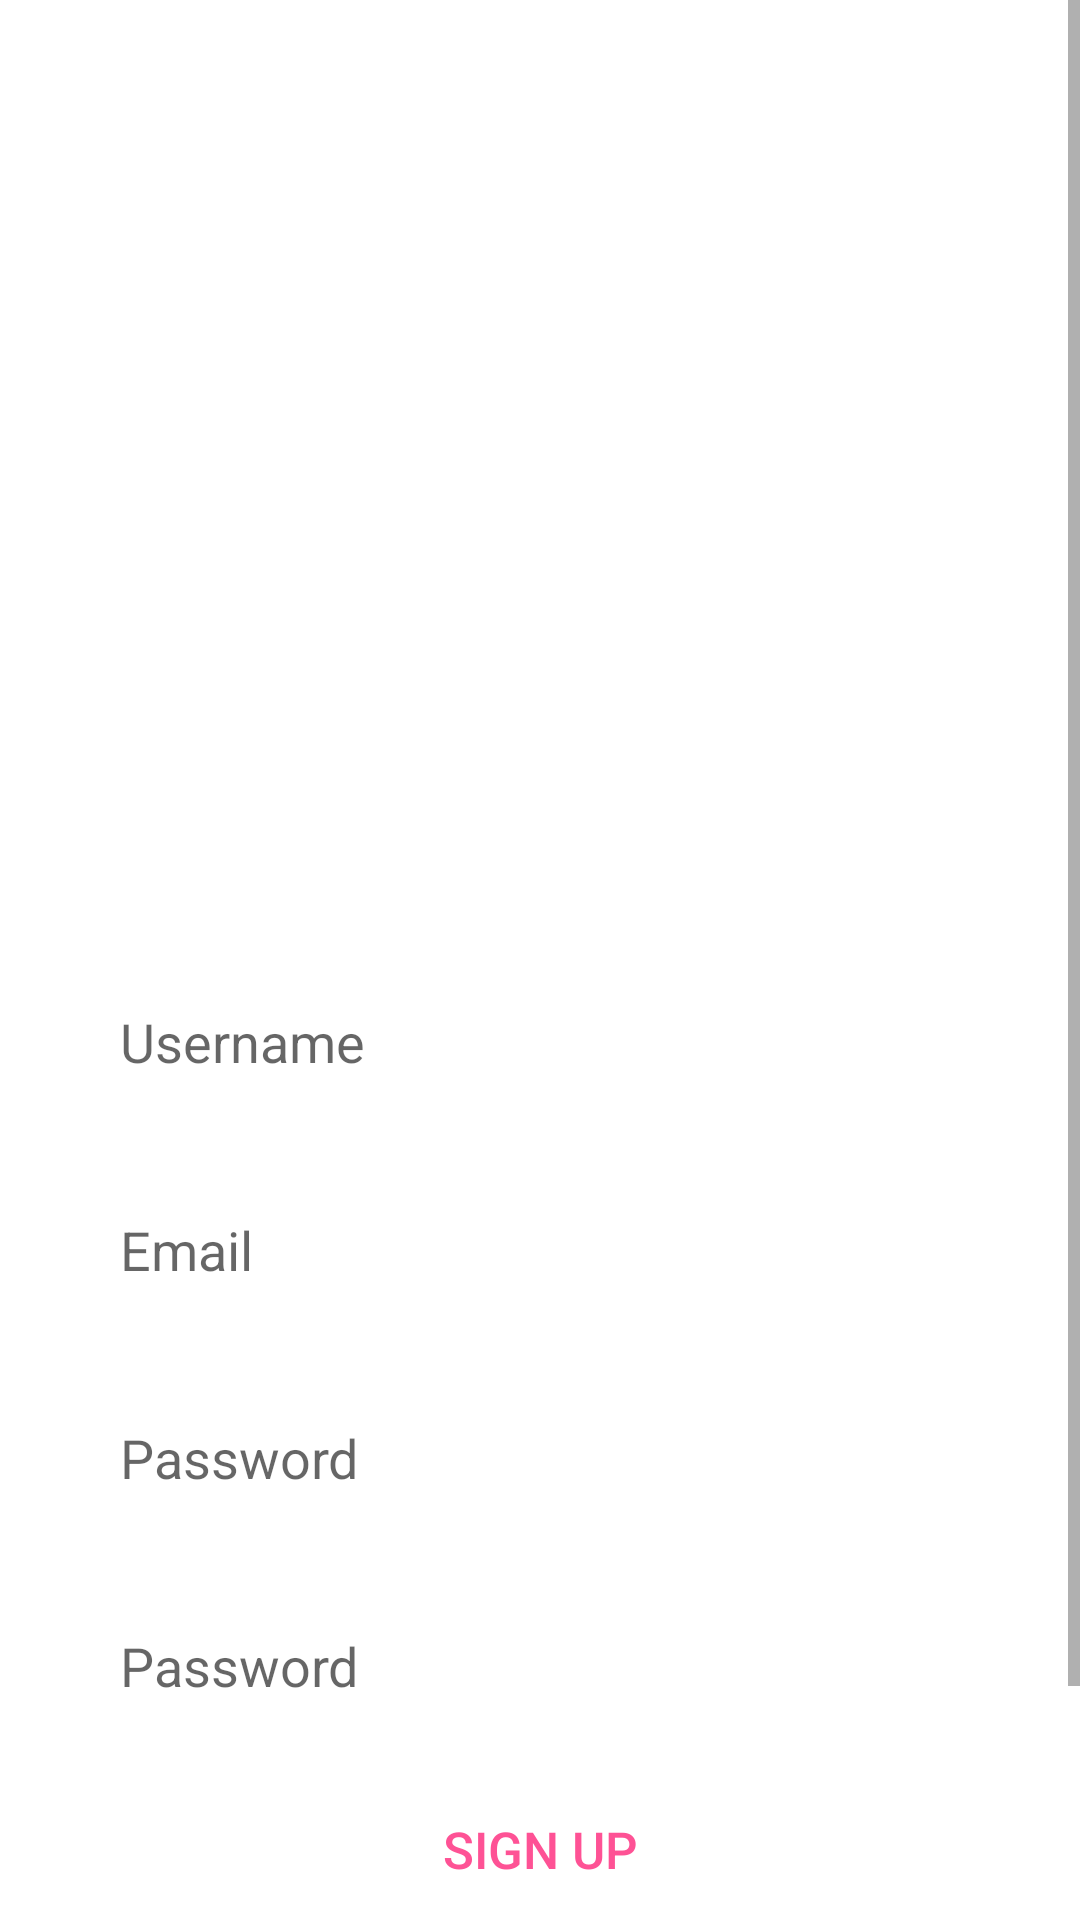

Android layout source for this screen:
<!-- AndroidManifest.xml: application theme Theme.WorkoutApp -->
<!-- res/layout/activity_register.xml -->
<?xml version="1.0" encoding="utf-8"?>
<RelativeLayout xmlns:android="http://schemas.android.com/apk/res/android"
    xmlns:app="http://schemas.android.com/apk/res-auto"
    android:layout_width="match_parent"
    android:layout_height="match_parent"
    android:background="@drawable/black_background">

    <ScrollView
        android:layout_width="match_parent"
        android:layout_height="wrap_content">

        <LinearLayout
            android:layout_width="match_parent"
            android:layout_height="wrap_content"
            android:layout_alignParentTop="true"
            android:layout_marginLeft="25dp"
            android:layout_marginRight="25dp"
            android:gravity="center"
            android:orientation="vertical">

            <ImageView
                android:id="@+id/imageView4"
                android:layout_width="220dp"
                android:layout_height="220dp"
                android:layout_marginTop="60dp"
                app:srcCompat="@drawable/logo" />


            <EditText
                android:id="@+id/editTextUsername"
                android:layout_width="match_parent"
                android:layout_height="wrap_content"
                android:layout_marginTop="40dp"
                android:layout_marginBottom="15dp"
                android:background="@drawable/transparent_rounded_shape"
                android:hint="Username"
                android:inputType="textPersonName"
                android:padding="15dp" />

            <EditText
                android:id="@+id/editTextEmail"
                android:layout_width="match_parent"
                android:layout_height="wrap_content"
                android:layout_marginBottom="15dp"
                android:background="@drawable/transparent_rounded_shape"
                android:hint="Email"
                android:inputType="textEmailAddress"
                android:padding="15dp" />

            <EditText
                android:id="@+id/editTextPassword"
                android:layout_width="match_parent"
                android:layout_height="wrap_content"
                android:layout_marginBottom="15dp"
                android:background="@drawable/transparent_rounded_shape"
                android:hint="Password"
                android:inputType="textPassword"
                android:padding="15dp" />

            <EditText
                android:id="@+id/editTextCnfPassword"
                android:layout_width="match_parent"
                android:layout_height="wrap_content"
                android:background="@drawable/transparent_rounded_shape"
                android:hint="Password"
                android:inputType="textPassword"
                android:padding="15dp" />


            <Button
                android:id="@+id/buttonRegister"
                android:layout_width="match_parent"
                android:layout_height="wrap_content"
                android:layout_marginTop="10dp"
                android:background="@drawable/button"
                android:foreground="?android:attr/selectableItemBackground"
                android:text="SIGN UP"
                android:textAllCaps="false"
                android:textColor="#FE5295"
                android:textSize="17sp" />

            <TextView
                android:id="@+id/textViewLogin"
                android:layout_width="wrap_content"
                android:layout_height="wrap_content"
                android:layout_marginTop="3dp"
                android:fontFamily="sans-serif"
                android:padding="10dp"
                android:text="Already Have an Account?  Sign in"
                android:textAllCaps="true"
                android:textColor="#FAD0E1"
                android:textSize="13dp"
                android:textStyle="bold" />

            <ProgressBar
                android:id="@+id/progressBar"
                style="?android:attr/progressBarStyle"
                android:layout_width="match_parent"
                android:layout_height="wrap_content"
                android:visibility="invisible"/>

        </LinearLayout>
    </ScrollView>
</RelativeLayout>
<!-- resources referenced by this layout -->
<resources>
  <!-- drawable logo: png bitmap (drawable-v24, 40933 bytes) -->
  <!-- drawable transparent_rounded_shape (drawable-v24) -->
  <?xml version="1.0" encoding="UTF-8"?>
  <shape xmlns:android="http://schemas.android.com/apk/res/android"
      android:id="@+id/shape_my">
      <padding android:left="20dp"
          android:top="20dp"
          android:right="20dp"
          android:bottom="20dp" />
      <corners android:radius="24dp" />
      <solid android:color="#40FFFFFF" />
  </shape>
  <style name="Theme.WorkoutApp" parent="Theme.MaterialComponents.DayNight.DarkActionBar">
          
          <item name="colorPrimary">@color/white</item>
          <item name="colorPrimaryVariant">@color/purple_700</item>
          <item name="colorOnPrimary">@color/white</item>
          
          <item name="colorSecondary">@color/teal_200</item>
          <item name="colorSecondaryVariant">@color/teal_700</item>
          <item name="colorOnSecondary">@color/black</item>
          
          <item name="android:statusBarColor" tools:targetApi="l">?attr/colorPrimaryVariant</item>
          
      </style>
  <color name="white">#FFFFFFFF</color>
  <color name="purple_700">#FF3700B3</color>
  <color name="teal_200">#FF03DAC5</color>
  <color name="teal_700">#FF018786</color>
  <color name="black">#FF000000</color>
</resources>
